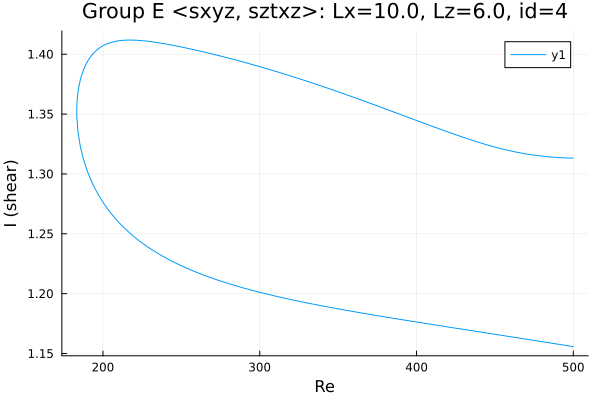

The data file committed next to this chart (first rows):
Re, shear
500.0, 1.313
499.5, 1.313
498.1, 1.313
496.7, 1.313
495.3, 1.313
493.9, 1.313
492.4, 1.314
491, 1.314
489.6, 1.314
488.2, 1.314
486.8, 1.314
485.4, 1.314
484.9, 1.314
483.4, 1.314
482, 1.315
480.6, 1.315
479.2, 1.315
477.8, 1.315
476.4, 1.315
475, 1.316
473.5, 1.316
472.1, 1.316
470.7, 1.317
469.3, 1.317
467.9, 1.317
466.5, 1.318
465.1, 1.318
463.6, 1.318
462.2, 1.319
460.8, 1.319
459.4, 1.319
458, 1.32
456.6, 1.32
455.2, 1.321
453.7, 1.321
452.3, 1.322
450.9, 1.322
449.5, 1.323
448.1, 1.323
446.7, 1.324
445.3, 1.324
443.8, 1.325
442.4, 1.325
441, 1.326
439.6, 1.326
438.2, 1.327
436.8, 1.328
435.4, 1.328
433.9, 1.329
432.5, 1.329
431.1, 1.33
429.7, 1.331
428.3, 1.331
426.9, 1.332
425.5, 1.333
424, 1.333
422.6, 1.334
421.2, 1.335
419.8, 1.335
418.4, 1.336
... 459 more rows
